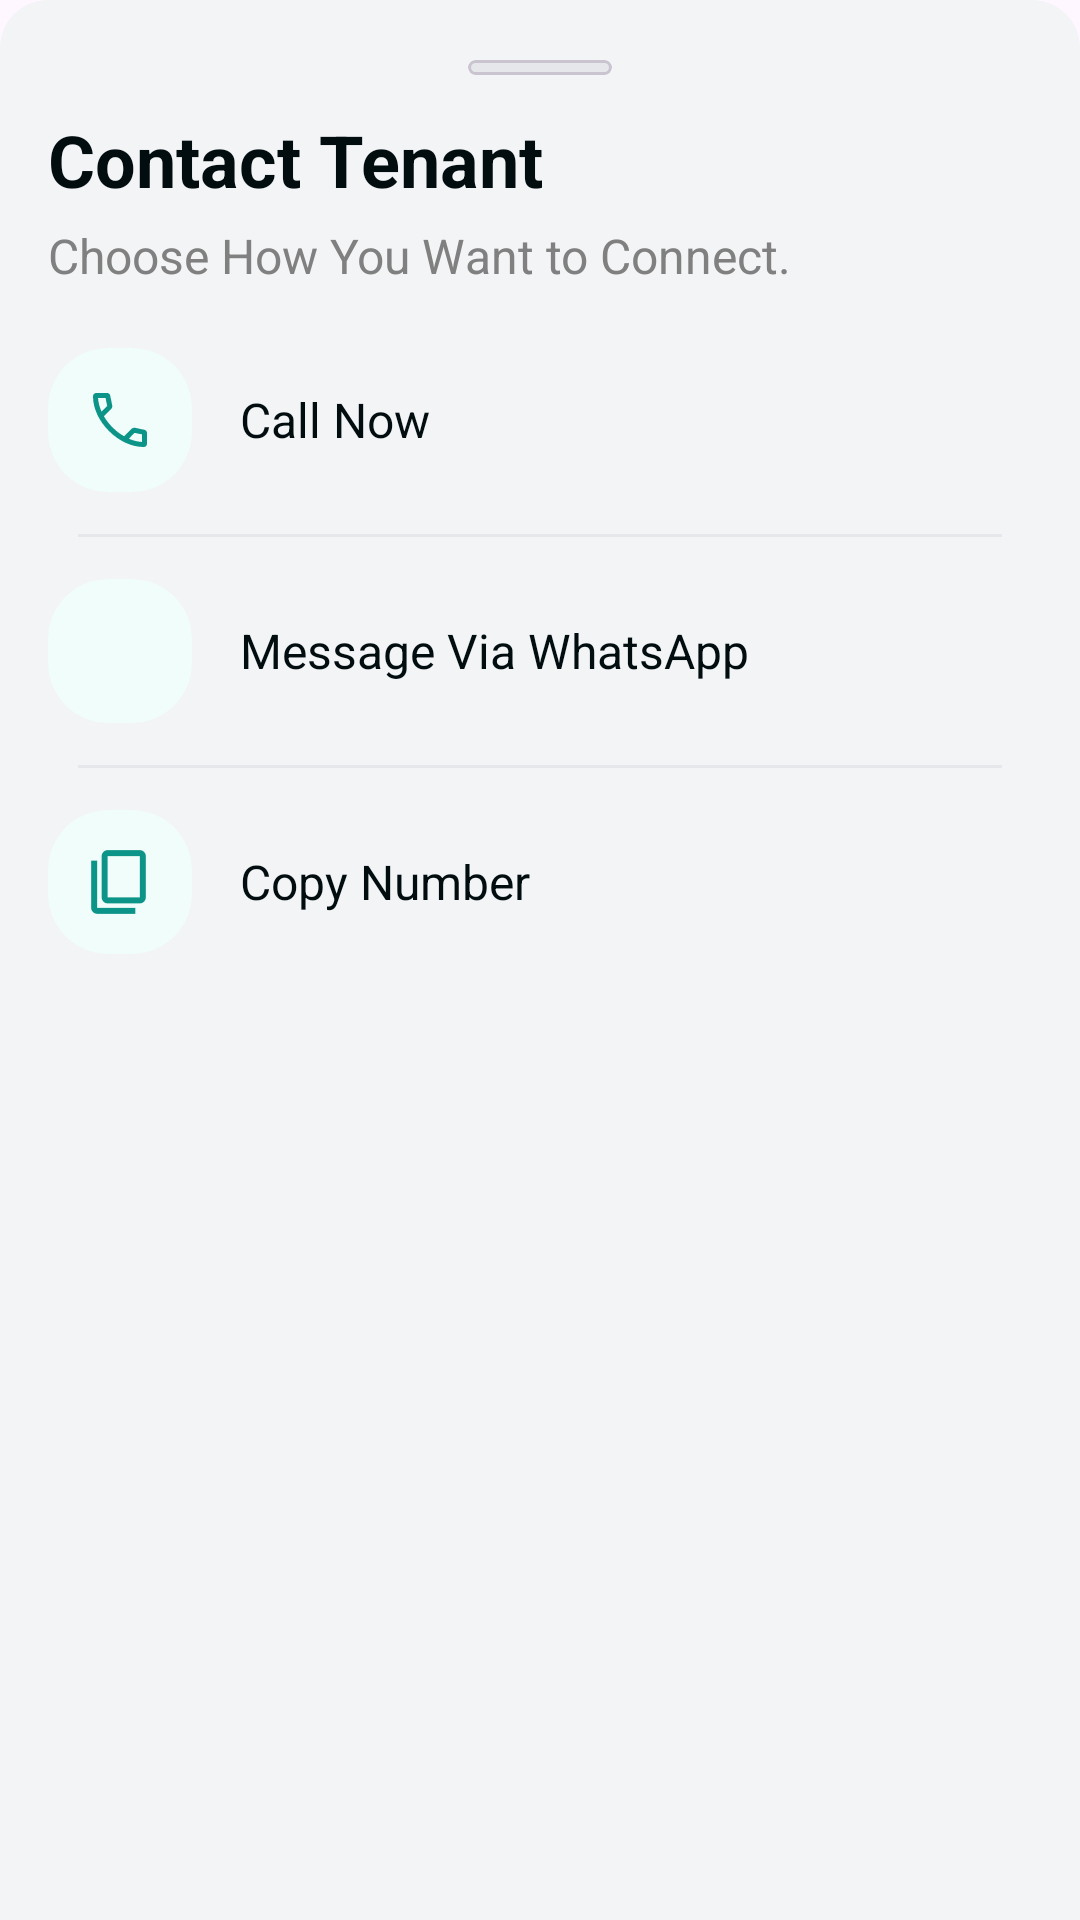

Reconstruct the res/layout file that produces this screen, plus the resources it refers to.
<!-- AndroidManifest.xml: application theme Theme.RentBookRentPropertyManager -->
<!-- res/layout/bottom_sheet_contact_tenant.xml -->
<?xml version="1.0" encoding="utf-8"?>
<LinearLayout xmlns:android="http://schemas.android.com/apk/res/android"
    android:layout_width="match_parent"
    android:layout_height="wrap_content"
    xmlns:app="http://schemas.android.com/apk/res-auto"
    android:orientation="vertical"
    android:background="@drawable/bg_bottom_sheet"
    android:paddingHorizontal="16dp"
    android:paddingVertical="20dp">

    
    <com.google.android.material.card.MaterialCardView
        android:layout_width="48dp"
        android:layout_height="5dp"
        android:layout_gravity="center_horizontal"
        android:layout_marginBottom="12dp"
        app:cardCornerRadius="3dp"
        app:cardElevation="0dp"
        app:cardBackgroundColor="@color/light_separator" />

    
    <TextView
        android:id="@+id/tvTenantHistoryTitle"
        android:layout_width="wrap_content"
        android:layout_height="wrap_content"
        android:text="@string/text_contact_tenant"
        android:textSize="24sp"
        android:textStyle="bold"
        android:textColor="@color/text_heading" />

    <TextView
        android:id="@+id/tvBSRoomName"
        android:layout_width="wrap_content"
        android:layout_height="wrap_content"
        android:text="@string/text_label_sub_contact_tenant"
        android:layout_marginTop="5dp"
        android:textSize="16sp"
        android:textColor="@color/text_subheading" />


    <LinearLayout
        android:layout_width="match_parent"
        android:layout_height="wrap_content"
        android:orientation="vertical"
        android:layout_marginTop="16dp">

        
        <LinearLayout
            android:id="@+id/btnCall"
            android:layout_width="match_parent"
            android:layout_height="56dp"
            android:orientation="horizontal"
            android:gravity="center_vertical">

            
            <com.google.android.material.card.MaterialCardView
                android:layout_width="48dp"
                android:layout_height="48dp"
                app:cardCornerRadius="20dp"
                app:cardElevation="0dp"
                app:strokeWidth="0dp"
                app:cardBackgroundColor="@color/bg_dashboard_card">

                <ImageView
                    android:layout_width="wrap_content"
                    android:layout_height="wrap_content"
                    android:contentDescription="@string/text_image_desc"
                    android:padding="2dp"
                    android:layout_gravity="center"
                    android:src="@drawable/ic_phone"
                    app:tint="@color/icon_primary"/>
            </com.google.android.material.card.MaterialCardView>

            
            <TextView
                android:layout_width="0dp"
                android:layout_height="wrap_content"
                android:layout_weight="1"
                android:layout_marginStart="16dp"
                android:text="@string/text_call_now"
                android:textSize="16sp"
                android:textColor="@color/text_heading"/>

            
            <ImageView
                android:layout_width="20dp"
                android:layout_height="20dp"
                android:contentDescription="@string/text_image_desc"
                android:src="@drawable/ic_exp_arrow_right"
                app:tint="@color/icon_primary"/>
        </LinearLayout>

        
        <View
            android:layout_width="match_parent"
            android:layout_height="1dp"
            android:layout_margin="10dp"
            android:background="@color/light_separator"/>

        
        <LinearLayout
            android:id="@+id/btnWhatsapp"
            android:layout_width="match_parent"
            android:layout_height="56dp"
            android:orientation="horizontal"
            android:gravity="center_vertical">

            <com.google.android.material.card.MaterialCardView
                android:layout_width="48dp"
                android:layout_height="48dp"
                app:cardCornerRadius="20dp"
                app:cardElevation="0dp"
                app:strokeWidth="0dp"
                app:cardBackgroundColor="@color/bg_dashboard_card">

                <ImageView
                    android:layout_width="wrap_content"
                    android:layout_height="wrap_content"
                    android:padding="12dp"
                    android:contentDescription="@string/text_image_desc"
                    android:src="@drawable/ic_whatsapp"
                    app:tint="@color/icon_primary"/>
            </com.google.android.material.card.MaterialCardView>

            <LinearLayout
                android:layout_width="0dp"
                android:layout_height="wrap_content"
                android:layout_weight="1"
                android:layout_marginStart="16dp"
                android:orientation="horizontal"
                android:gravity="center_vertical">

                <TextView
                    android:layout_width="wrap_content"
                    android:layout_height="wrap_content"
                    android:text="@string/text_msg_via_wa"
                    android:textSize="16sp"
                    android:textColor="@color/text_heading"/>

            </LinearLayout>

            <ImageView
                android:layout_width="20dp"
                android:layout_height="20dp"
                android:contentDescription="@string/text_image_desc"
                android:src="@drawable/ic_exp_arrow_right"
                app:tint="@color/icon_primary"/>
        </LinearLayout>

        
        <View
            android:layout_width="match_parent"
            android:layout_height="1dp"
            android:layout_margin="10dp"
            android:background="@color/light_separator"/>

        
        <LinearLayout
            android:id="@+id/btnCopy"
            android:layout_width="match_parent"
            android:layout_height="56dp"
            android:orientation="horizontal"
            android:gravity="center_vertical">

            <com.google.android.material.card.MaterialCardView
                android:layout_width="48dp"
                android:layout_height="48dp"
                app:cardCornerRadius="20dp"
                app:cardElevation="0dp"
                app:strokeWidth="0dp"
                app:cardBackgroundColor="@color/bg_dashboard_card">

                <ImageView
                    android:layout_width="wrap_content"
                    android:layout_height="wrap_content"
                    android:padding="12dp"
                    android:src="@drawable/ic_copy"
                    android:contentDescription="@string/text_image_desc"
                    app:tint="@color/icon_primary"/>
            </com.google.android.material.card.MaterialCardView>

            <TextView
                android:layout_width="0dp"
                android:layout_height="wrap_content"
                android:layout_weight="1"
                android:layout_marginStart="16dp"
                android:text="@string/text_copy_no"
                android:textSize="16sp"
                android:textColor="@color/text_heading"/>

            <ImageView
                android:layout_width="20dp"
                android:layout_height="20dp"
                android:contentDescription="@string/text_image_desc"
                android:src="@drawable/ic_exp_arrow_right"
                app:tint="@color/icon_primary"/>
        </LinearLayout>

    </LinearLayout>

</LinearLayout>
<!-- resources referenced by this layout -->
<resources>
  <color name="bg_dashboard_card">#F0FDFA</color>
  <color name="icon_primary">#0D9488</color>
  <color name="light_separator">#E5E7EB</color>
  <color name="text_heading">#020d10</color>
  <color name="text_subheading">#808080</color>
  <!-- drawable bg_bottom_sheet (drawable) -->
  <shape xmlns:android="http://schemas.android.com/apk/res/android"
      android:shape="rectangle">
      <solid android:color="@color/bg_app_surface"/>
      <corners android:topLeftRadius="16dp" android:topRightRadius="16dp"/>
      <padding android:left="8dp"  android:right="8dp"/>
  </shape>
  <!-- drawable ic_copy (drawable) -->
  <vector xmlns:android="http://schemas.android.com/apk/res/android"
      android:width="48dp"
      android:height="48dp"
      android:viewportWidth="960"
      android:viewportHeight="960">
    <path
        android:pathData="M314.7,764.52q-32.51,0 -55.87,-23.35 -23.35,-23.36 -23.35,-55.87v-549.82q0,-32.74 23.35,-56.26 23.36,-23.53 55.87,-23.53h429.82q32.74,0 56.26,23.53 23.53,23.52 23.53,56.26v549.82q0,32.51 -23.53,55.87 -23.52,23.35 -56.26,23.35L314.7,764.52ZM314.7,685.3h429.82v-549.82L314.7,135.48v549.82ZM175.48,904.31q-32.74,0 -56.26,-23.53 -23.53,-23.52 -23.53,-56.26v-629.04h79.79v629.04h509.04v79.79L175.48,904.31ZM314.7,685.3v-549.82,549.82Z"
        android:fillColor="#000000"/>
  </vector>
  <!-- drawable ic_phone (drawable) -->
  <vector xmlns:android="http://schemas.android.com/apk/res/android"
      android:width="24dp"
      android:height="24dp"
      android:viewportWidth="960"
      android:viewportHeight="960">
    <path
        android:pathData="M796,840q-119,0 -240,-55.5T333,627Q231,525 175.5,404T120,164q0,-18.86 12.57,-31.43T164,120h147.33q14,0 24.34,9.83Q346,139.67 349.33,154l26.62,130.43q2.05,14.9 -0.62,26.24 -2.66,11.33 -10.82,19.48L265.67,430q24,41.67 52.5,78.5T381,578.67q35,35.66 73.67,65.5Q493.33,674 536,697.33l94.67,-96.66q9.66,-10.34 23.26,-14.5 13.61,-4.17 26.74,-2.17L806,610.67q14.67,4 24.33,15.53Q840,637.73 840,652v144q0,18.86 -12.57,31.43T796,840ZM233,368l76,-76.67 -21,-104.66L187,186.67q3,41.66 13.67,86Q211.33,317 233,368ZM598.33,729.33q40.34,18.34 85.84,29.67 45.5,11.33 89.16,13.67L773.33,672l-100,-20.33 -75,77.66ZM233,368ZM598.33,729.33Z"
        android:fillColor="#000000"/>
  </vector>
  <string name="text_call_now">Call Now</string>
  <string name="text_contact_tenant">Contact Tenant</string>
  <string name="text_copy_no">Copy Number</string>
  <string name="text_image_desc">TODO</string>
  <string name="text_label_sub_contact_tenant">Choose How You Want to Connect.</string>
  <string name="text_msg_via_wa">Message Via WhatsApp</string>
  <style name="Theme.RentBookRentPropertyManager" parent="Theme.Material3.DayNight.NoActionBar">
          
          
          <item name="colorSecondaryContainer">#C4E4E2</item>
  
      </style>
  <color name="bg_app_surface">#F3F4F6</color>
</resources>
